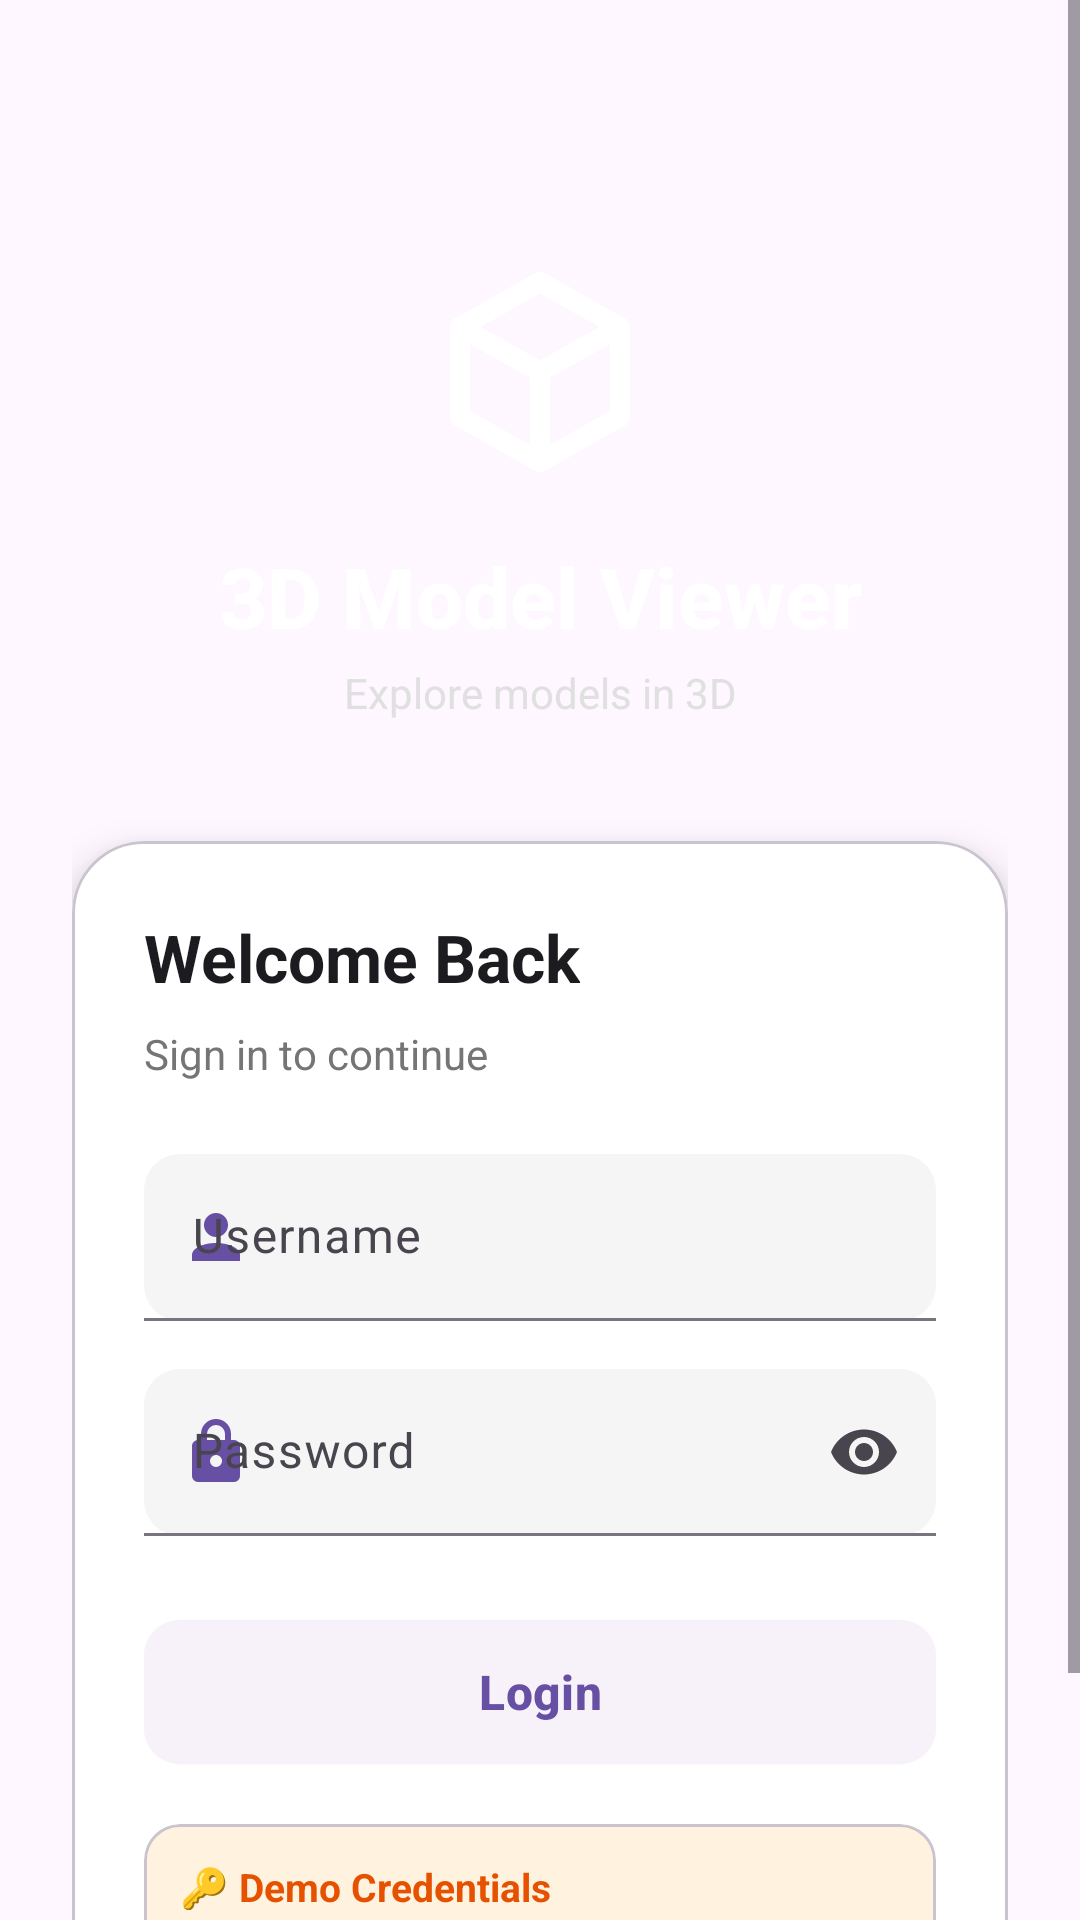

The Android layout XML behind this screen, and the referenced resources:
<!-- AndroidManifest.xml: application theme Theme._3DModelApp -->
<!-- res/layout/activity_login.xml -->
<?xml version="1.0" encoding="utf-8"?>
<FrameLayout
    xmlns:android="http://schemas.android.com/apk/res/android"
    xmlns:app="http://schemas.android.com/apk/res-auto"
    android:layout_width="match_parent"
    android:layout_height="match_parent"
    android:background="@drawable/gradient_background">

    <ScrollView
        android:layout_width="match_parent"
        android:layout_height="match_parent"
        android:fillViewport="true">

        <androidx.constraintlayout.widget.ConstraintLayout
            android:layout_width="match_parent"
            android:layout_height="wrap_content"
            android:padding="24dp">

            
            <ImageView
                android:id="@+id/ivLogo"
                android:layout_width="80dp"
                android:layout_height="80dp"
                android:src="@drawable/ic_3d_cube"
                android:contentDescription="App Logo"
                app:tint="@color/white"
                app:layout_constraintTop_toTopOf="parent"
                app:layout_constraintStart_toStartOf="parent"
                app:layout_constraintEnd_toEndOf="parent"
                android:layout_marginTop="60dp" />

            
            <TextView
                android:id="@+id/tvTitle"
                android:layout_width="wrap_content"
                android:layout_height="wrap_content"
                android:text="3D Model Viewer"
                android:textSize="28sp"
                android:textColor="@color/white"
                android:textStyle="bold"
                android:fontFamily="sans-serif-medium"
                app:layout_constraintTop_toBottomOf="@+id/ivLogo"
                app:layout_constraintStart_toStartOf="parent"
                app:layout_constraintEnd_toEndOf="parent"
                android:layout_marginTop="16dp" />

            <TextView
                android:id="@+id/tvSubtitle"
                android:layout_width="wrap_content"
                android:layout_height="wrap_content"
                android:text="Explore models in 3D"
                android:textSize="14sp"
                android:textColor="#E0E0E0"
                app:layout_constraintTop_toBottomOf="@+id/tvTitle"
                app:layout_constraintStart_toStartOf="parent"
                app:layout_constraintEnd_toEndOf="parent"
                android:layout_marginTop="4dp" />

            
            <com.google.android.material.card.MaterialCardView
                android:id="@+id/loginCard"
                android:layout_width="match_parent"
                android:layout_height="wrap_content"
                app:cardCornerRadius="24dp"
                app:cardElevation="8dp"
                app:cardBackgroundColor="@color/white"
                app:layout_constraintTop_toBottomOf="@+id/tvSubtitle"
                android:layout_marginTop="40dp">

                <LinearLayout
                    android:layout_width="match_parent"
                    android:layout_height="wrap_content"
                    android:orientation="vertical"
                    android:padding="24dp">

                    <TextView
                        android:layout_width="wrap_content"
                        android:layout_height="wrap_content"
                        android:text="Welcome Back"
                        android:textSize="22sp"
                        android:textStyle="bold"
                        android:textColor="@color/md_theme_on_surface"
                        android:layout_marginBottom="8dp" />

                    <TextView
                        android:layout_width="wrap_content"
                        android:layout_height="wrap_content"
                        android:text="Sign in to continue"
                        android:textSize="14sp"
                        android:textColor="#757575"
                        android:layout_marginBottom="24dp" />

                    
                    <com.google.android.material.textfield.TextInputLayout
                        android:id="@+id/tilUsername"
                        android:layout_width="match_parent"
                        android:layout_height="wrap_content"
                        app:boxBackgroundMode="filled"
                        app:boxBackgroundColor="#F5F5F5"
                        app:boxCornerRadiusTopStart="12dp"
                        app:boxCornerRadiusTopEnd="12dp"
                        app:boxCornerRadiusBottomStart="12dp"
                        app:boxCornerRadiusBottomEnd="12dp"
                        app:startIconDrawable="@drawable/ic_person"
                        app:startIconTint="@color/md_theme_primary"
                        style="@style/Widget.Material3.TextInputLayout.FilledBox">

                        <com.google.android.material.textfield.TextInputEditText
                            android:id="@+id/etUsername"
                            android:layout_width="match_parent"
                            android:layout_height="wrap_content"
                            android:hint="Username"
                            android:inputType="text"
                            android:textSize="16sp" />
                    </com.google.android.material.textfield.TextInputLayout>

                    
                    <com.google.android.material.textfield.TextInputLayout
                        android:id="@+id/tilPassword"
                        android:layout_width="match_parent"
                        android:layout_height="wrap_content"
                        android:layout_marginTop="16dp"
                        app:boxBackgroundMode="filled"
                        app:boxBackgroundColor="#F5F5F5"
                        app:boxCornerRadiusTopStart="12dp"
                        app:boxCornerRadiusTopEnd="12dp"
                        app:boxCornerRadiusBottomStart="12dp"
                        app:boxCornerRadiusBottomEnd="12dp"
                        app:startIconDrawable="@drawable/ic_lock"
                        app:startIconTint="@color/md_theme_primary"
                        app:endIconMode="password_toggle"
                        style="@style/Widget.Material3.TextInputLayout.FilledBox">

                        <com.google.android.material.textfield.TextInputEditText
                            android:id="@+id/etPassword"
                            android:layout_width="match_parent"
                            android:layout_height="wrap_content"
                            android:hint="Password"
                            android:inputType="textPassword"
                            android:textSize="16sp" />
                    </com.google.android.material.textfield.TextInputLayout>

                    
                    <TextView
                        android:id="@+id/tvError"
                        android:layout_width="match_parent"
                        android:layout_height="wrap_content"
                        android:layout_marginTop="8dp"
                        android:textColor="@color/md_theme_tertiary"
                        android:textSize="14sp"
                        android:visibility="gone"
                        android:paddingStart="4dp"
                        android:paddingEnd="4dp" />

                    
                    <com.google.android.material.button.MaterialButton
                        android:id="@+id/btnLogin"
                        android:layout_width="match_parent"
                        android:layout_height="56dp"
                        android:layout_marginTop="24dp"
                        android:text="Login"
                        android:textSize="16sp"
                        android:textStyle="bold"
                        app:cornerRadius="12dp"
                        app:elevation="4dp"
                        style="@style/Widget.Material3.Button.ElevatedButton" />

                    
                    <com.google.android.material.card.MaterialCardView
                        android:layout_width="match_parent"
                        android:layout_height="wrap_content"
                        android:layout_marginTop="16dp"
                        app:cardCornerRadius="12dp"
                        app:cardBackgroundColor="#FFF3E0"
                        app:cardElevation="0dp">

                        <LinearLayout
                            android:layout_width="match_parent"
                            android:layout_height="wrap_content"
                            android:orientation="vertical"
                            android:padding="12dp">

                            <TextView
                                android:layout_width="wrap_content"
                                android:layout_height="wrap_content"
                                android:text="🔑 Demo Credentials"
                                android:textStyle="bold"
                                android:textColor="#E65100"
                                android:textSize="13sp" />

                            <TextView
                                android:layout_width="wrap_content"
                                android:layout_height="wrap_content"
                                android:text="Admin: admin / admin123"
                                android:textColor="#F57C00"
                                android:textSize="12sp"
                                android:layout_marginTop="4dp" />

                            <TextView
                                android:layout_width="wrap_content"
                                android:layout_height="wrap_content"
                                android:text="User: user / user123"
                                android:textColor="#F57C00"
                                android:textSize="12sp" />
                        </LinearLayout>
                    </com.google.android.material.card.MaterialCardView>

                </LinearLayout>
            </com.google.android.material.card.MaterialCardView>

        </androidx.constraintlayout.widget.ConstraintLayout>
    </ScrollView>
</FrameLayout>
<!-- resources referenced by this layout -->
<resources>
  <color name="md_theme_on_surface">#1C1B1F</color>
  <color name="md_theme_primary">#6750A4</color>
  <color name="md_theme_tertiary">#7D5260</color>
  <color name="white">#FFFFFFFF</color>
  <!-- drawable ic_3d_cube (drawable) -->
  <?xml version="1.0" encoding="utf-8"?>
  <vector xmlns:android="http://schemas.android.com/apk/res/android"
      android:width="24dp"
      android:height="24dp"
      android:viewportWidth="24"
      android:viewportHeight="24">
      <path
          android:fillColor="#FFFFFF"
          android:pathData="M21,16.5C21,16.88 20.79,17.21 20.47,17.38L12.57,21.82C12.41,21.94 12.21,22 12,22C11.79,22 11.59,21.94 11.43,21.82L3.53,17.38C3.21,17.21 3,16.88 3,16.5V7.5C3,7.12 3.21,6.79 3.53,6.62L11.43,2.18C11.59,2.06 11.79,2 12,2C12.21,2 12.41,2.06 12.57,2.18L20.47,6.62C20.79,6.79 21,7.12 21,7.5V16.5M12,4.15L6.04,7.5L12,10.85L17.96,7.5L12,4.15M5,15.91L11,19.29V12.58L5,9.21V15.91M19,15.91V9.21L13,12.58V19.29L19,15.91Z" />
  </vector>
  <!-- drawable ic_lock (drawable) -->
  <?xml version="1.0" encoding="utf-8"?>
  <vector xmlns:android="http://schemas.android.com/apk/res/android"
      android:width="24dp"
      android:height="24dp"
      android:viewportWidth="24"
      android:viewportHeight="24">
      <path
          android:fillColor="#6750A4"
          android:pathData="M12,17A2,2 0 0,0 14,15C14,13.89 13.1,13 12,13A2,2 0 0,0 10,15A2,2 0 0,0 12,17M18,8A2,2 0 0,1 20,10V20A2,2 0 0,1 18,22H6A2,2 0 0,1 4,20V10C4,8.89 4.9,8 6,8H7V6A5,5 0 0,1 12,1A5,5 0 0,1 17,6V8H18M12,3A3,3 0 0,0 9,6V8H15V6A3,3 0 0,0 12,3Z" />
  </vector>
  <!-- drawable ic_person (drawable) -->
  <?xml version="1.0" encoding="utf-8"?>
  <vector xmlns:android="http://schemas.android.com/apk/res/android"
      android:width="24dp"
      android:height="24dp"
      android:viewportWidth="24"
      android:viewportHeight="24">
      <path
          android:fillColor="#6750A4"
          android:pathData="M12,4A4,4 0 0,1 16,8A4,4 0 0,1 12,12A4,4 0 0,1 8,8A4,4 0 0,1 12,4M12,14C16.42,14 20,15.79 20,18V20H4V18C4,15.79 7.58,14 12,14Z" />
  </vector>
  <style name="Theme._3DModelApp" parent="Base.Theme._3DModelApp" />
  <style name="Base.Theme._3DModelApp" parent="Theme.Material3.DayNight.NoActionBar">
          
          
      </style>
</resources>
